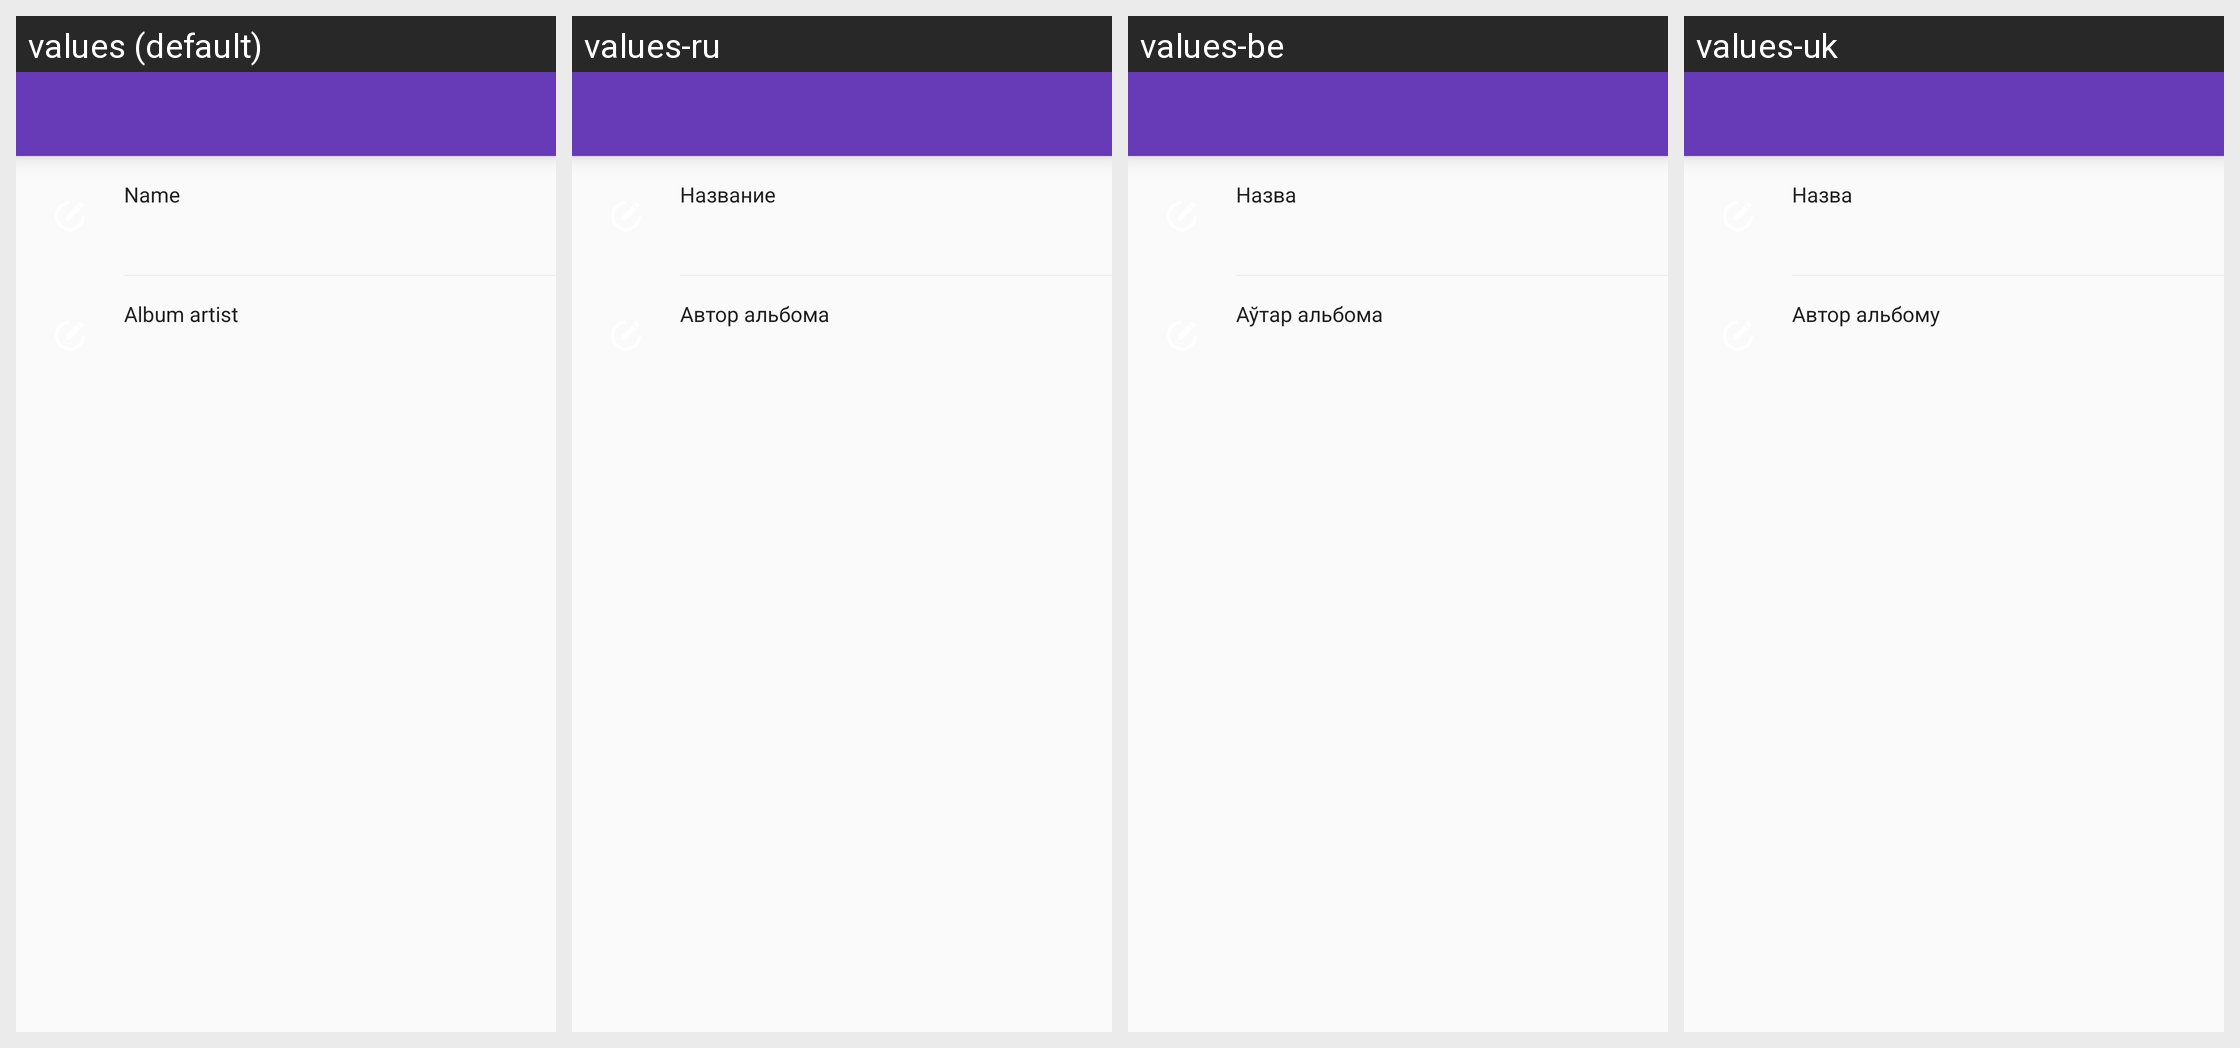

The same Android screen rendered under several of its app's locales, left to right. List the strings drawn on it with the default value and each locale's translation.
Android screen res/layout/activity_album_edit.xml rendered under 4 locales, left to right: values (default), values-ru, values-be, values-uk. Device: Nexus 5 (rendered at 1080×1920; each locale shown at half size, 540×960, under a caption strip naming it); theme AppTheme.
Other locales in the repository, not shown: values-cs, values-de, values-el, values-es, values-fr, values-hu, values-in, values-ko, values-pt, values-tr, values-zh, values-zh-rTW.
Strings drawn on this screen, with the default value and each locale's value (text and hints the layout hard-codes, and strings that could not be matched under every locale, appear in the picture but are not listed):

name
  values: Name
  values-ru: Название
  values-be: Назва
  values-uk: Назва

album_artist
  values: Album artist
  values-ru: Автор альбома
  values-be: Аўтар альбома
  values-uk: Автор альбому
